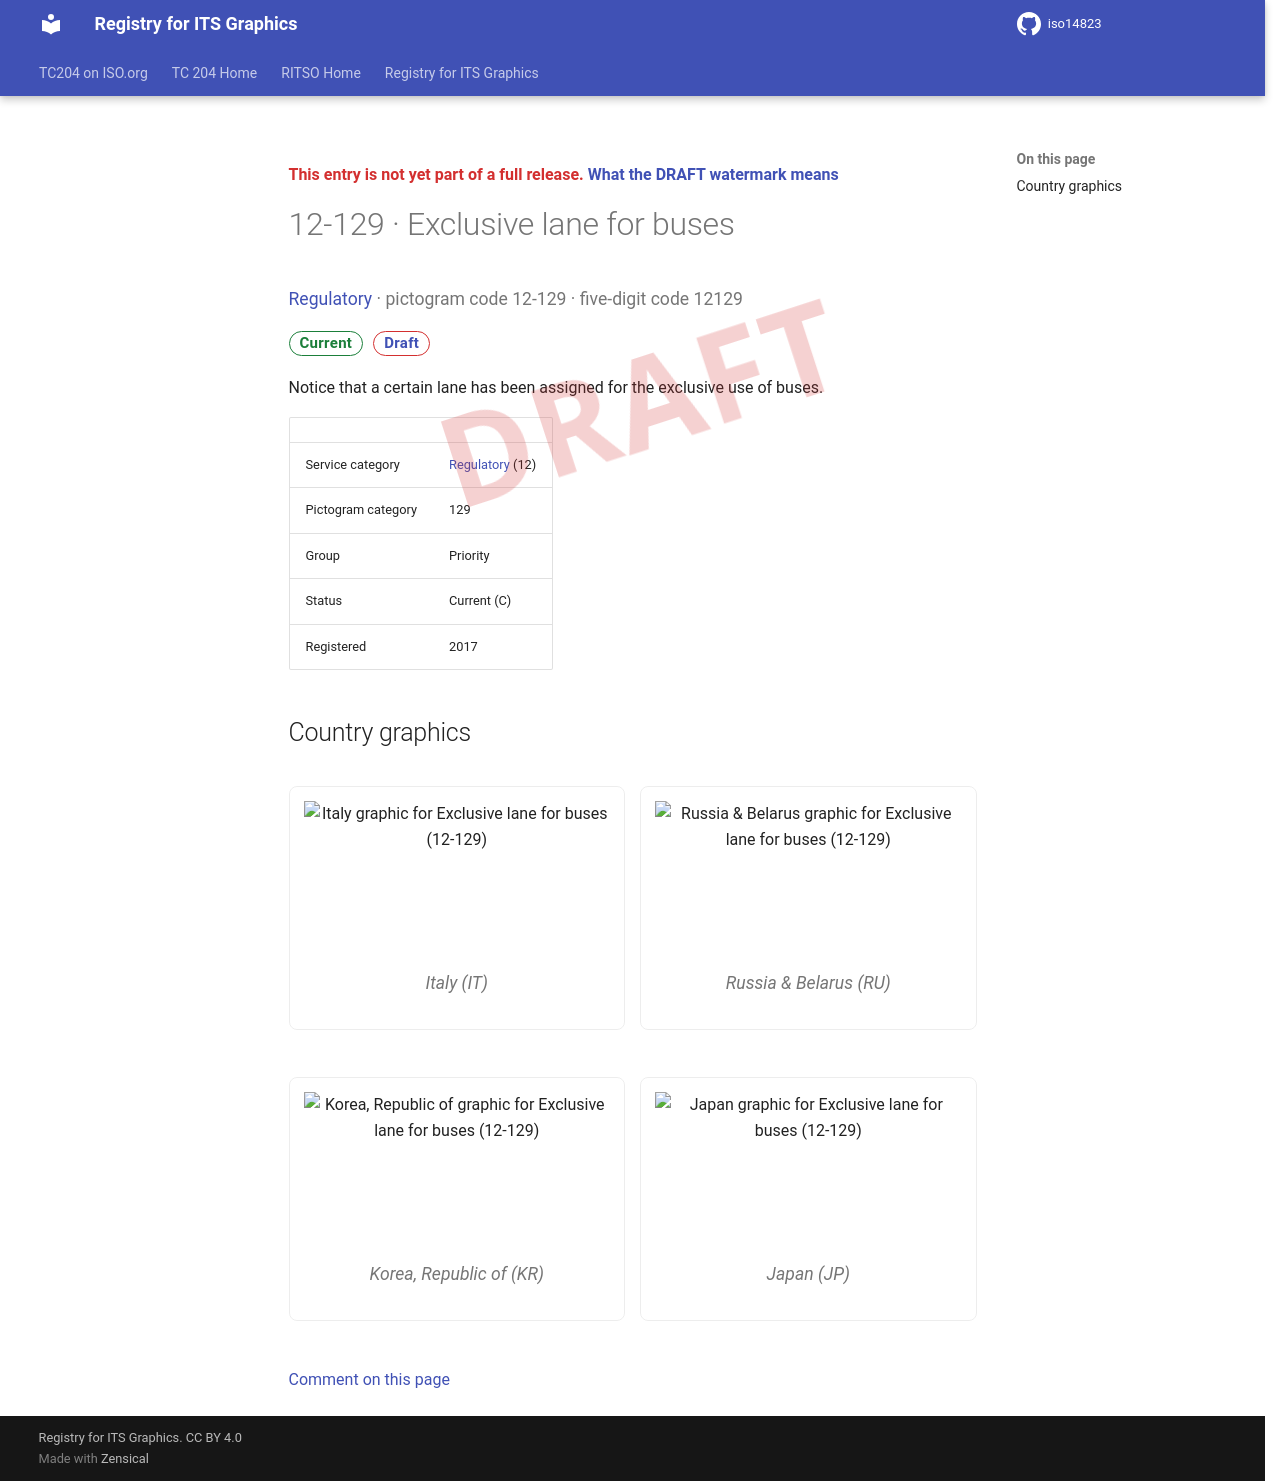

repository: k-vaughn/iso14823 · page: v0.1.0-alpha.1/signs/12-129/index.html · generator: mkdocs

<div class="draft4-watermark" aria-hidden="true"></div>

<p class="draft-note">This entry is not yet part of a full release. <a href="../#draft-watermark">What the DRAFT watermark means</a></p>

# 12-129 · Exclusive lane for buses

<p class="sign-kicker"><a href="../categories/12/">Regulatory</a> · pictogram code 12-129 · five-digit code 12129</p>
<p class="sign-chips"><span class="chip chip-current">Current</span> <a class="chip chip-draft" href="../#draft-watermark">Draft</a></p>
<p>Notice that a certain lane has been assigned for the exclusive use of buses.</p>
| | |
| --- | --- |
| Service category | <a href="../categories/12/">Regulatory</a> (12) |
| Pictogram category | 129 |
| Group | Priority |
| Status | Current (C) |
| Registered | 2017 |

## Country graphics

<div class="sign-grid">
<figure class="sign-card">
<img src="../graphics/it/12-129.png" alt="Italy graphic for Exclusive lane for buses (12-129)" loading="lazy">

<figcaption>Italy (IT)</figcaption>
</figure>
<figure class="sign-card">
<img src="../graphics/ru/12-129.png" alt="Russia &amp; Belarus graphic for Exclusive lane for buses (12-129)" loading="lazy">

<figcaption>Russia &amp; Belarus (RU)</figcaption>
</figure>
<figure class="sign-card">
<img src="../graphics/kr/12-129.png" alt="Korea, Republic of graphic for Exclusive lane for buses (12-129)" loading="lazy">

<figcaption>Korea, Republic of (KR)</figcaption>
</figure>
<figure class="sign-card">
<img src="../graphics/jp/12-129.png" alt="Japan graphic for Exclusive lane for buses (12-129)" loading="lazy">

<figcaption>Japan (JP)</figcaption>
</figure>
</div>

[Comment on this page](https://github.com/k-vaughn/iso14823/issues/new?template=page-feedback.yml&title=%5BPage+feedback%5D+12-129+%C2%B7+Exclusive+lane+for+buses&page-title=12-129+%C2%B7+Exclusive+lane+for+buses&page-path=signs%2F12-129.md)
